Run: headless pygame with SDL's dummy video driver; simulated clock (each Clock.tick advances the game by its frame time, no real sleeping); random seed 0; keys injected as events and as key.get_pressed() state; no mouse input.
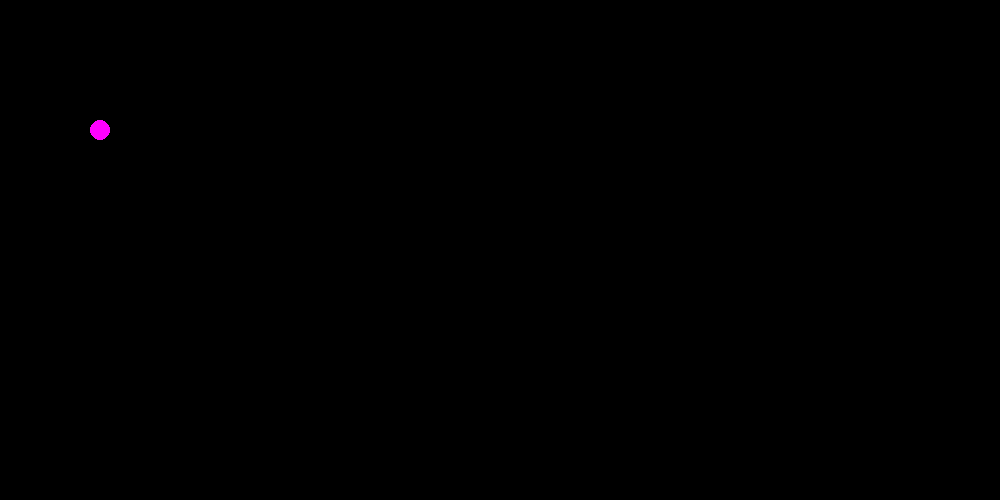
Frame 1 of 4 · flips 1–60 · no input
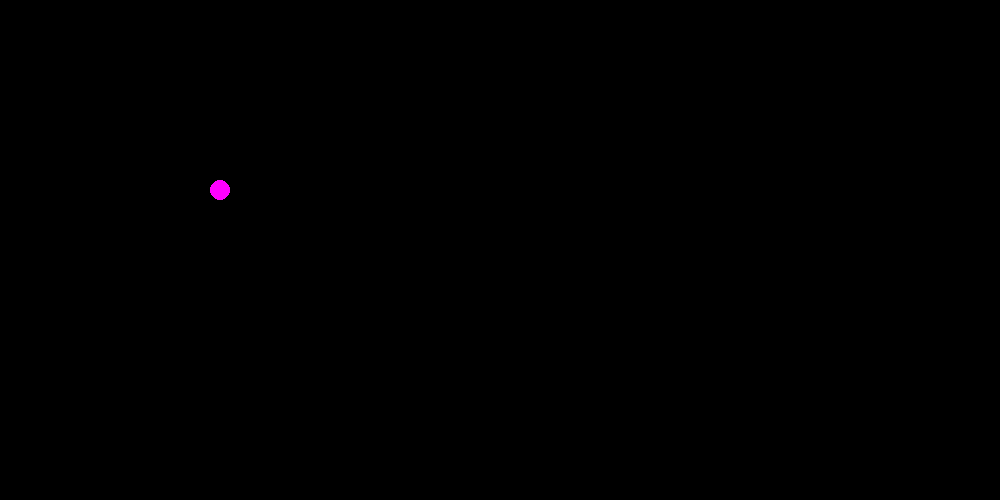
Frame 2 of 4 · flips 61–180 · tapped SPACE, RETURN · held RIGHT (→), D
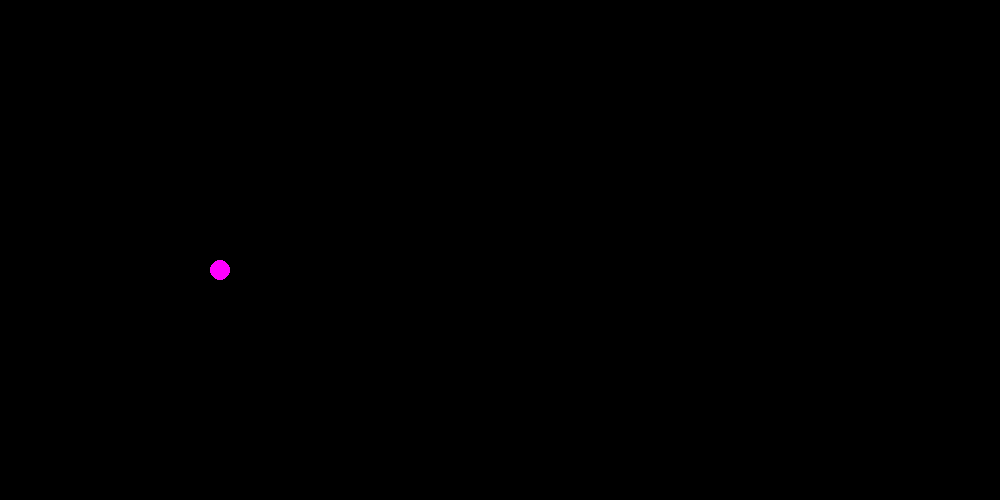
Frame 3 of 4 · flips 181–300 · held DOWN (↓), S
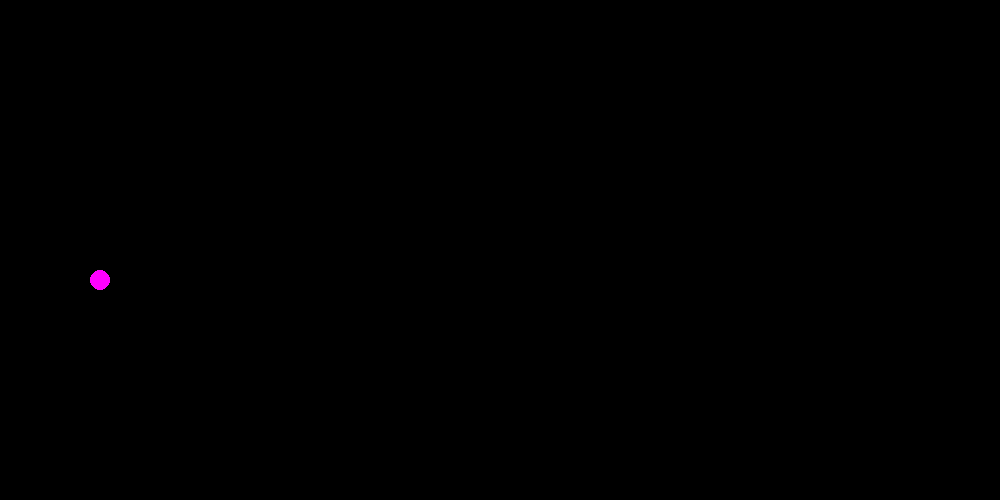
Frame 4 of 4 · flips 301–420 · held LEFT (←), A, UP (↑), W

The pygame program that drew these frames:

import pygame
from pygame.locals import *

pygame.init()
screen = pygame.display.set_mode((1000, 500))

posx = 100
posy = 100

# Draw loop
while True:
    screen.fill(0)
    
    posy += 0.5
    if posy > screen.get_height():
        posy = screen.get_height()
    
    keys = pygame.key.get_pressed()
    if keys[K_RIGHT]:
        posx += 1
    if keys[K_LEFT]:
        posx -= 1
    
    for e in pygame.event.get():
        if e.type == QUIT:
            quit()
        if e.type == KEYDOWN:
            if e.key == K_ESCAPE:
                quit()
            if e.key == K_DOWN:
                posy += 20
            if e.key == K_UP:
                posy -= 50

    pygame.draw.circle(screen, (255, 0, 255), (int(posx), int(posy)), 10)
    pygame.display.flip()
